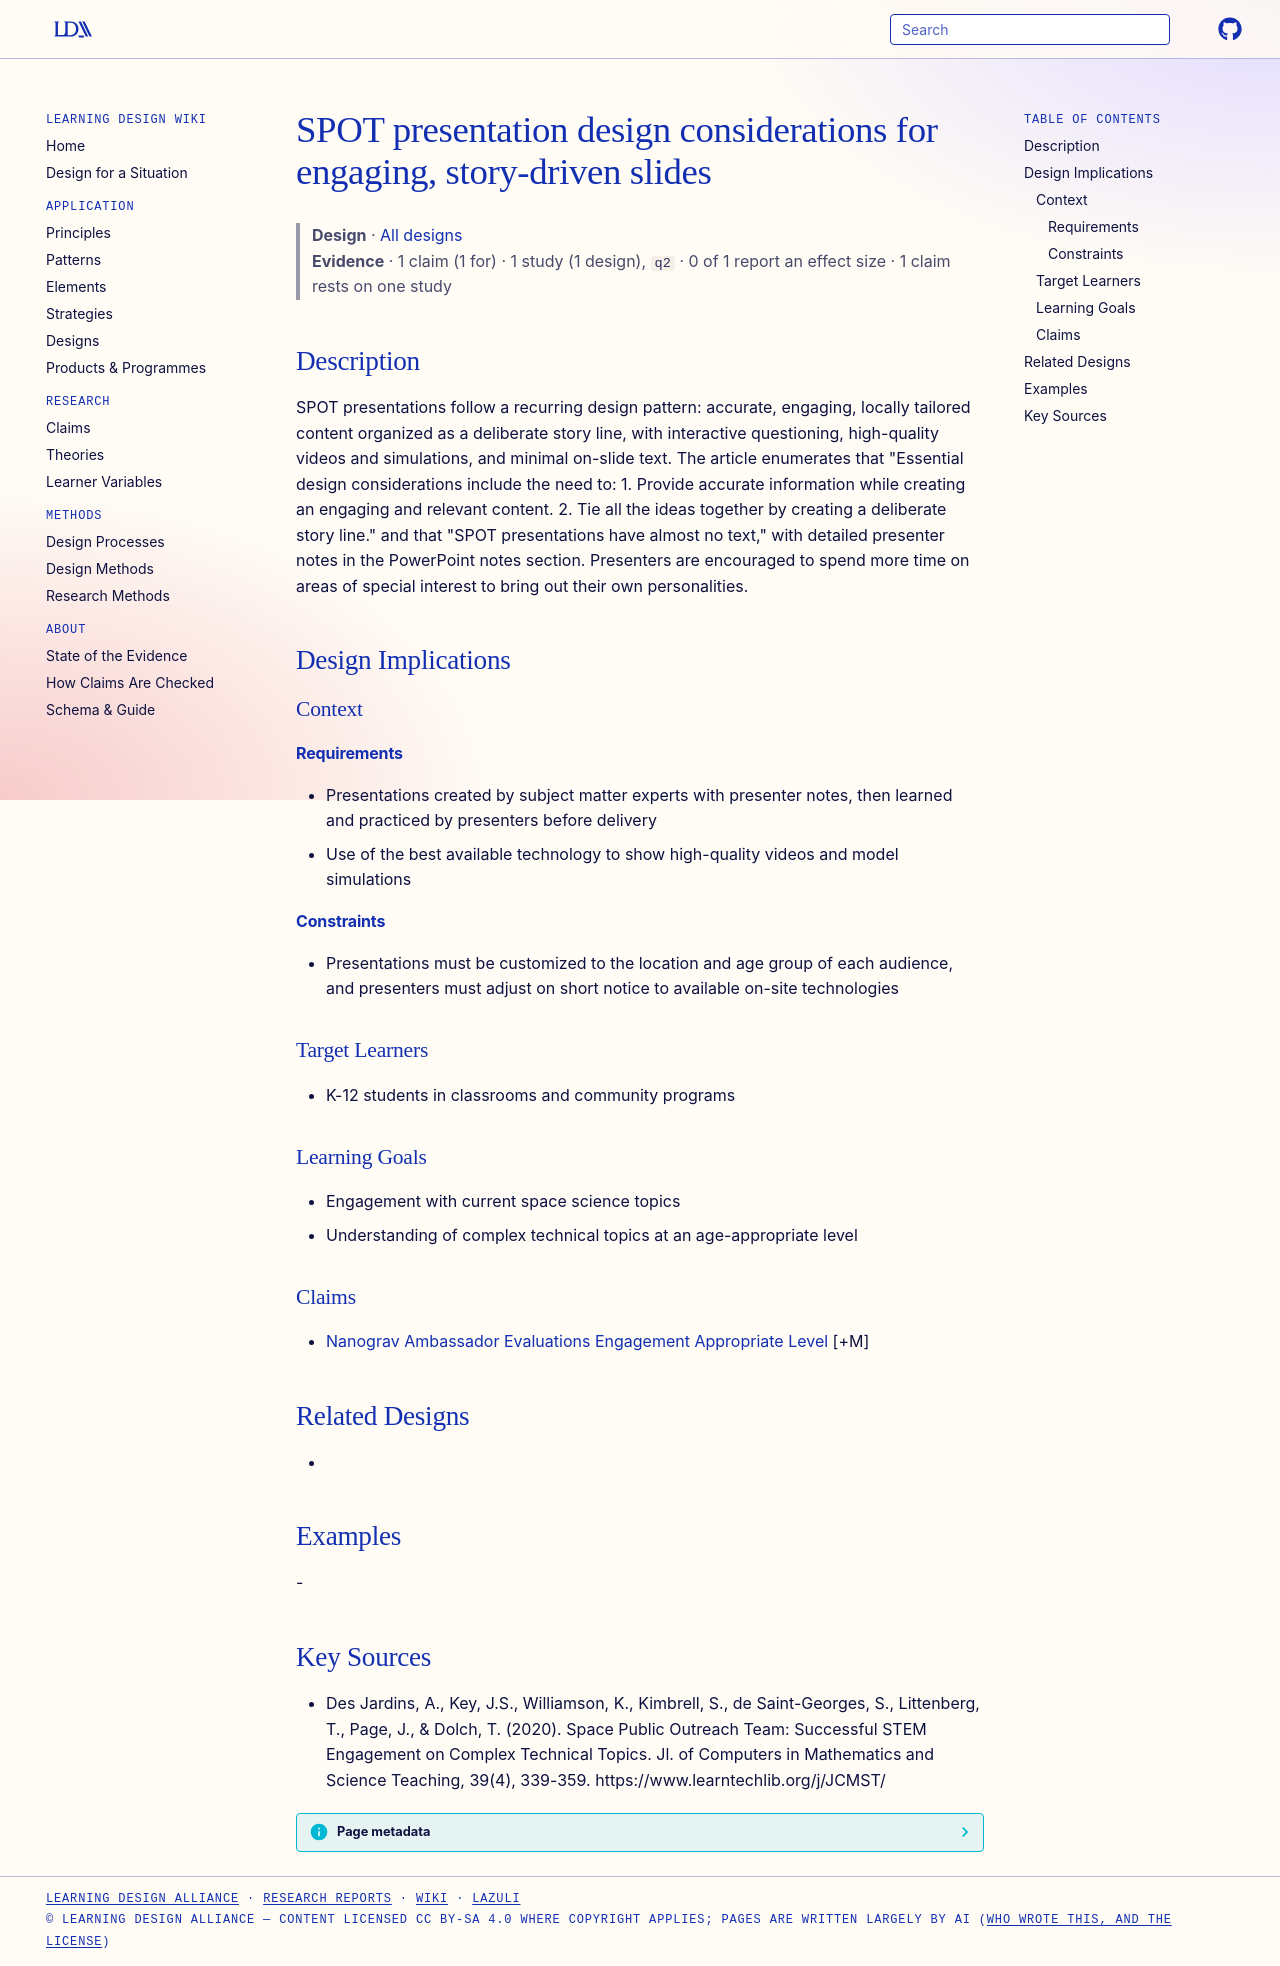

repository: Learning-Design-Alliance/learning-wiki · page: designs/spot-presentation-design-considerations/index.html · generator: mkdocs

---
type: design
id: spot-presentation-design-considerations
title: SPOT presentation design considerations for engaging, story-driven slides
description: "SPOT presentations follow a recurring design pattern: accurate, engaging, locally tailored content organized as a deliberate story line, with interactive questioning, high-quality videos and simulations, and minimal o..."
status: review
generated:
  by: "process:settle-candidates"
  at: 2026-11-19
sources:
  - id: des-jardins-2020
    resource: "https://www.learntechlib.org/j/JCMST/"
    title: "Des Jardins, A., Key, J.S., Williamson, K., Kimbrell, S., de Saint-Georges, S., Littenberg, T., Page, J., & Dolch, T. (2020). Space Public Outreach Team: Successful STEM Engagement on Complex Technical Topics. Jl. of Computers in Mathematics and Science Teaching, 39(4), 339-359. https://www.learntechlib.org/j/JCMST/"
    author: "Des Jardins, A., Key, J.S., Williamson, K., Kimbrell, S., de Saint-Georges, S., Littenberg, T., Page, J., & Dolch, T"
---

# SPOT presentation design considerations for engaging, story-driven slides

> **Design** · [All designs](index.md)
> **Evidence** · 1 claim (1 for) · 1 study (1 design), `q2` · 0 of 1 report an effect size · 1 claim rests on one study

## Description
SPOT presentations follow a recurring design pattern: accurate, engaging, locally tailored content organized as a deliberate story line, with interactive questioning, high-quality videos and simulations, and minimal on-slide text. The article enumerates that "Essential design considerations include the need to: 1. Provide accurate information while creating an engaging and relevant content. 2. Tie all the ideas together by creating a deliberate story line." and that "SPOT presentations have almost no text," with detailed presenter notes in the PowerPoint notes section. Presenters are encouraged to spend more time on areas of special interest to bring out their own personalities.

## Design Implications

### Context
#### Requirements
- Presentations created by subject matter experts with presenter notes, then learned and practiced by presenters before delivery
- Use of the best available technology to show high-quality videos and model simulations
#### Constraints
- Presentations must be customized to the location and age group of each audience, and presenters must adjust on short notice to available on-site technologies

### Target Learners
- K-12 students in classrooms and community programs

### Learning Goals
- Engagement with current space science topics
- Understanding of complex technical topics at an age-appropriate level

### Claims
- [Nanograv Ambassador Evaluations Engagement Appropriate Level](../claims/nanograv-ambassador-evaluations-engagement-appropriate-level.md) [+M]

## Related Designs
- 

## Examples
-

## Key Sources
- Des Jardins, A., Key, J.S., Williamson, K., Kimbrell, S., de Saint-Georges, S., Littenberg, T., Page, J., & Dolch, T. (2020). Space Public Outreach Team: Successful STEM Engagement on Complex Technical Topics. Jl. of Computers in Mathematics and Science Teaching, 39(4), 339-359. https://www.learntechlib.org/j/JCMST/
